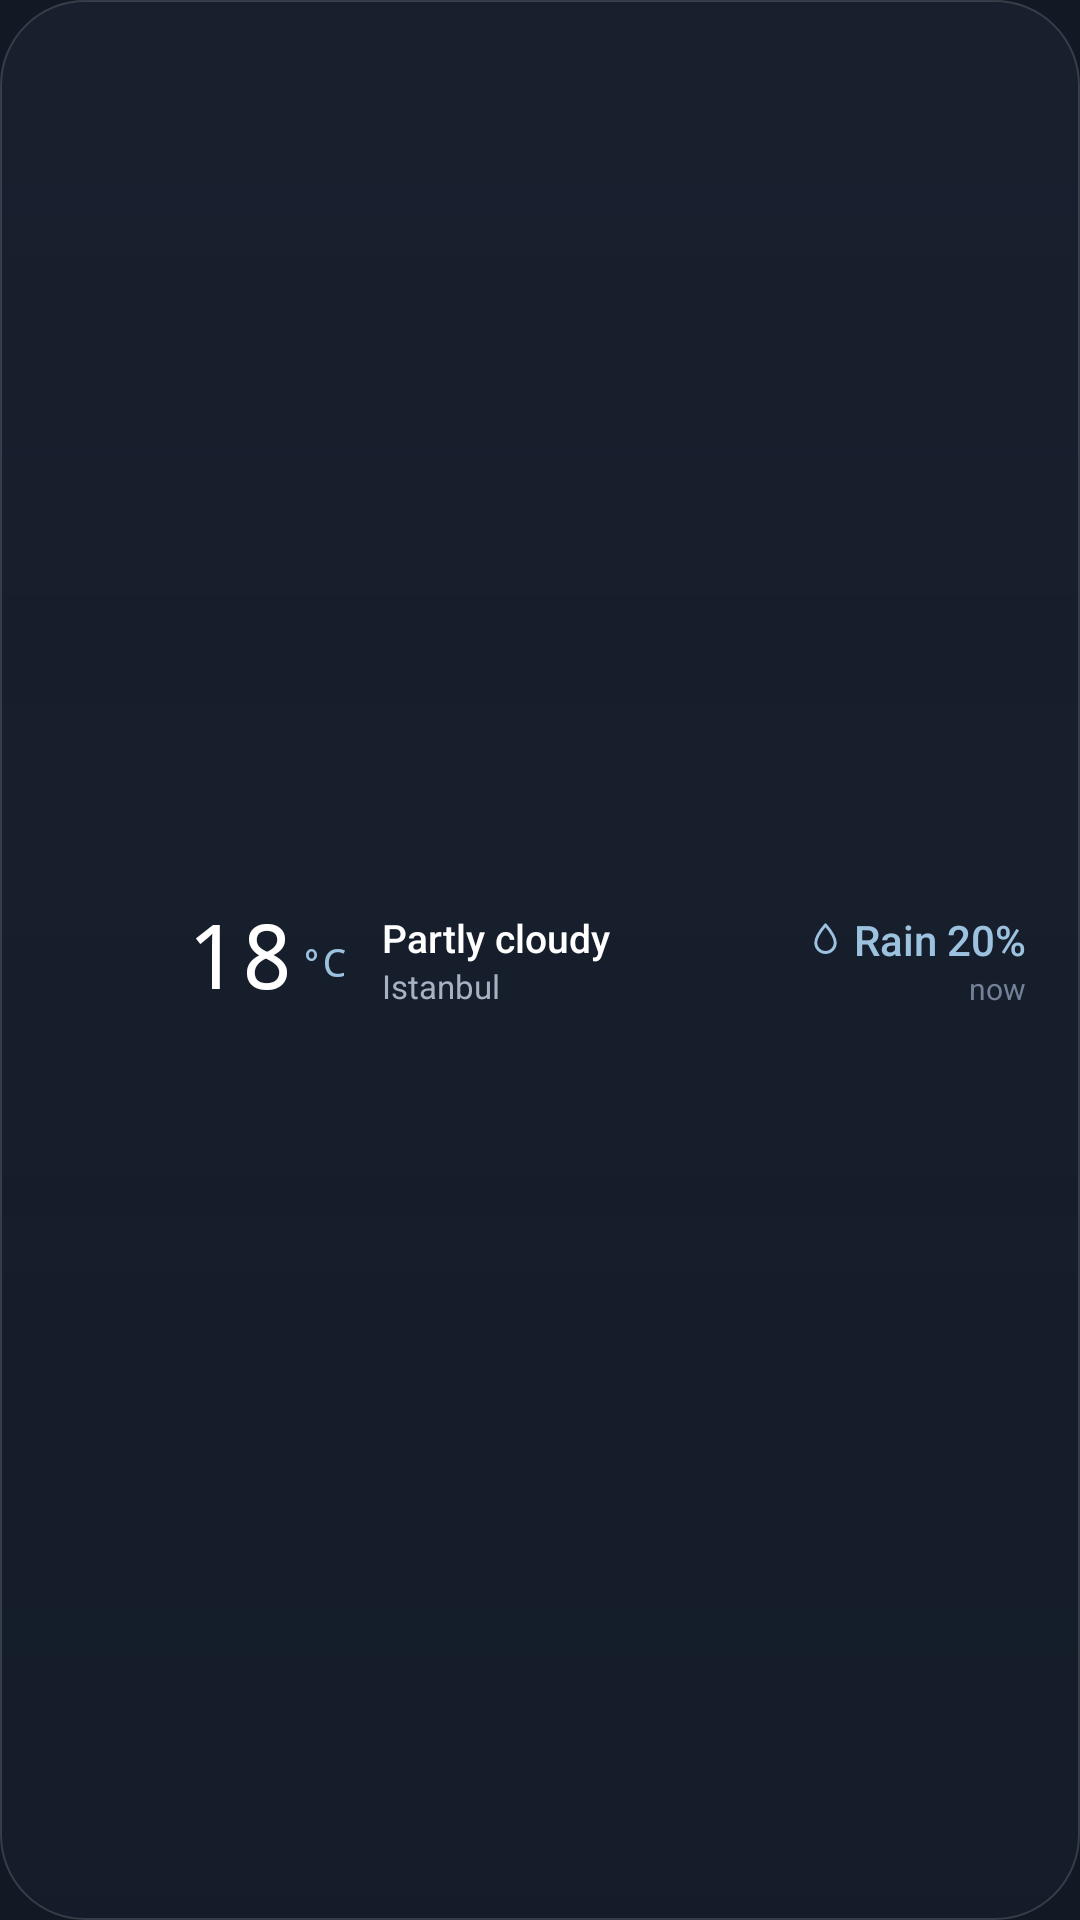

This screen was rendered from an Android layout file. Write that file and the resources it references.
<!-- AndroidManifest.xml: application theme Theme.Atmos -->
<!-- res/layout/widget_strip.xml -->
<?xml version="1.0" encoding="utf-8"?>
<LinearLayout xmlns:android="http://schemas.android.com/apk/res/android"
    android:id="@+id/widget_root"
    android:layout_width="match_parent"
    android:layout_height="match_parent"
    android:background="@drawable/widget_bg"
    android:gravity="center_vertical"
    android:orientation="horizontal"
    android:paddingStart="18dp"
    android:paddingEnd="18dp"
    android:paddingTop="12dp"
    android:paddingBottom="12dp">

    <ImageView
        android:id="@+id/widget_icon"
        android:layout_width="34dp"
        android:layout_height="34dp"
        android:contentDescription="Condition" />

    <LinearLayout
        android:layout_width="wrap_content"
        android:layout_height="wrap_content"
        android:layout_marginStart="10dp"
        android:gravity="bottom"
        android:orientation="horizontal">

        <TextView
            android:id="@+id/widget_temp"
            android:layout_width="wrap_content"
            android:layout_height="wrap_content"
            android:fontFamily="monospace"
            android:includeFontPadding="false"
            android:maxLines="1"
            android:text="18"
            android:textColor="#FFFFFFFF"
            android:textSize="30sp" />

        <TextView
            android:id="@+id/widget_unit"
            android:layout_width="wrap_content"
            android:layout_height="wrap_content"
            android:layout_marginStart="2dp"
            android:layout_marginBottom="4dp"
            android:fontFamily="monospace"
            android:maxLines="1"
            android:text="°C"
            android:textColor="#9CC2E0"
            android:textSize="13sp" />
    </LinearLayout>

    <LinearLayout
        android:layout_width="0dp"
        android:layout_height="wrap_content"
        android:layout_marginStart="12dp"
        android:layout_weight="1"
        android:orientation="vertical">

        <TextView
            android:id="@+id/widget_condition"
            android:layout_width="match_parent"
            android:layout_height="wrap_content"
            android:ellipsize="end"
            android:fontFamily="sans-serif-medium"
            android:maxLines="1"
            android:text="Partly cloudy"
            android:textColor="#FFFFFFFF"
            android:textSize="13sp" />

        <TextView
            android:id="@+id/widget_location"
            android:layout_width="match_parent"
            android:layout_height="wrap_content"
            android:ellipsize="end"
            android:fontFamily="sans-serif"
            android:maxLines="1"
            android:text="Istanbul"
            android:textColor="#A6B2C4"
            android:textSize="11sp" />
    </LinearLayout>

    <LinearLayout
        android:layout_width="wrap_content"
        android:layout_height="wrap_content"
        android:layout_marginStart="10dp"
        android:gravity="end"
        android:orientation="vertical">

        <LinearLayout
            android:layout_width="wrap_content"
            android:layout_height="wrap_content"
            android:gravity="center_vertical"
            android:orientation="horizontal">
            <ImageView android:id="@+id/widget_rain_icon" style="@style/WidgetDroplet" />
            <TextView
                android:id="@+id/widget_rain"
                android:layout_width="wrap_content"
                android:layout_height="wrap_content"
                android:fontFamily="sans-serif-medium"
                android:maxLines="1"
                android:text="Rain 20%"
                android:textColor="#9CC2E0"
                android:textSize="14sp" />
        </LinearLayout>

        <TextView
            android:id="@+id/widget_updated"
            android:layout_width="wrap_content"
            android:layout_height="wrap_content"
            android:fontFamily="sans-serif"
            android:maxLines="1"
            android:text="now"
            android:textColor="#748198"
            android:textSize="10sp" />
    </LinearLayout>
</LinearLayout>
<!-- resources referenced by this layout -->
<resources>
  <!-- drawable widget_bg (drawable) -->
  <?xml version="1.0" encoding="utf-8"?>
  <shape xmlns:android="http://schemas.android.com/apk/res/android" android:shape="rectangle">
      <corners android:radius="28dp" />
      <gradient
          android:angle="270"
          android:startColor="#B31A2231"
          android:endColor="#99151E2C" />
      <stroke android:width="0.8dp" android:color="#26FFFFFF" />
  </shape>
  <style name="WidgetDroplet">
          <item name="android:layout_width">13dp</item>
          <item name="android:layout_height">13dp</item>
          <item name="android:layout_marginEnd">3dp</item>
          <item name="android:src">@drawable/ic_w_droplet</item>
          <item name="android:contentDescription">Rain chance</item>
      </style>
  <style name="Theme.Atmos" parent="android:Theme.Material.NoActionBar">
          <item name="android:windowBackground">#121824</item>
          <item name="android:statusBarColor">@android:color/transparent</item>
          <item name="android:navigationBarColor">@android:color/transparent</item>
          <item name="android:windowLightStatusBar">false</item>
          <item name="android:windowLightNavigationBar">false</item>
          <item name="android:windowLayoutInDisplayCutoutMode">shortEdges</item>
          <item name="android:windowActionModeOverlay">true</item>
          <item name="android:enforceStatusBarContrast">false</item>
          <item name="android:enforceNavigationBarContrast">false</item>
      </style>
  <!-- drawable ic_w_droplet (drawable) -->
  <?xml version="1.0" encoding="utf-8"?>
  <vector xmlns:android="http://schemas.android.com/apk/res/android"
      android:width="12dp"
      android:height="12dp"
      android:viewportWidth="24"
      android:viewportHeight="24">
      <path
          android:fillColor="#00000000"
          android:strokeColor="#9CC2E0"
          android:strokeWidth="1.8"
          android:strokeLineCap="round"
          android:strokeLineJoin="round"
          android:pathData="M12,3 C12,3 6,10 6,14 A6,6 0 0 0 18,14 C18,10 12,3 12,3 Z" />
  </vector>
</resources>
